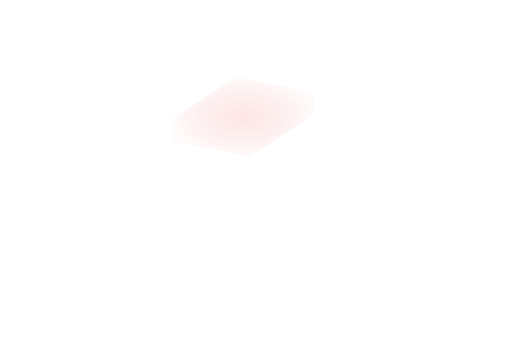
t = 0.00 s
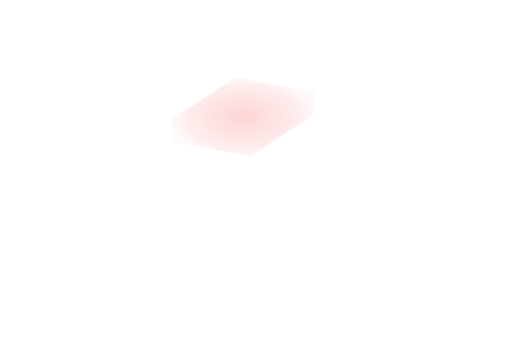
t = 0.11 s
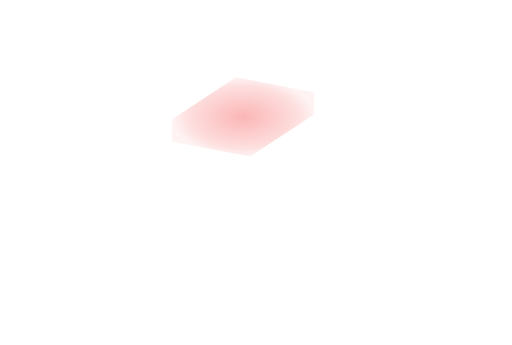
t = 0.34 s
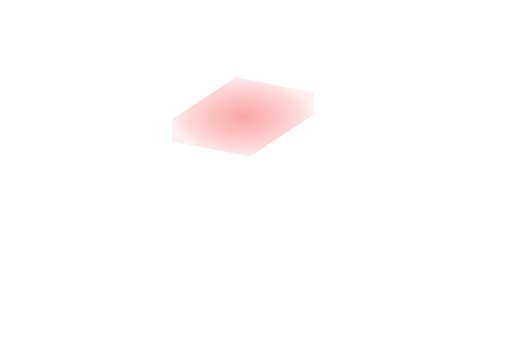
t = 0.45 s
t = 0.56 s: frame unchanged from t = 0.34 s, image omitted
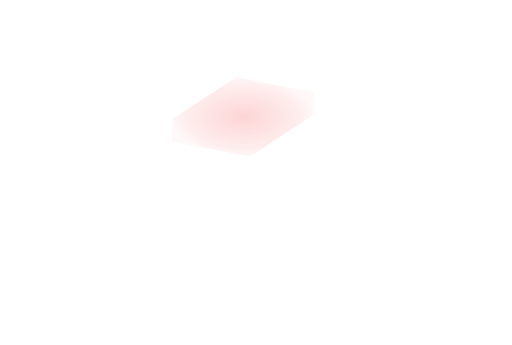
t = 0.79 s

The animated SVG that drew these frames (rendered in a browser with its animation timeline set to each time). Animation: 1 SMIL element (animate=1); one cycle of 0.90 s, repeats indefinitely.

<svg xmlns='http://www.w3.org/2000/svg' xmlns:xlink='http://www.w3.org/1999/xlink' viewBox='0 0 1100 742'><defs><radialGradient id='heat'><stop stop-color='#f87171' stop-opacity='.74'/><stop offset='.78' stop-color='#f87171' stop-opacity='.32'/><stop offset='1' stop-color='#f87171' stop-opacity='.12'/></radialGradient></defs><g><animate attributeName='opacity' values='.25;.85;.25' dur='0.9s' repeatCount='indefinite'/><polygon points='369.6,256.74 506.88,166.26 674.88,198.18 674.88,246.18 537.6,336.66 369.6,304.74' fill='url(#heat)'/></g></svg>
